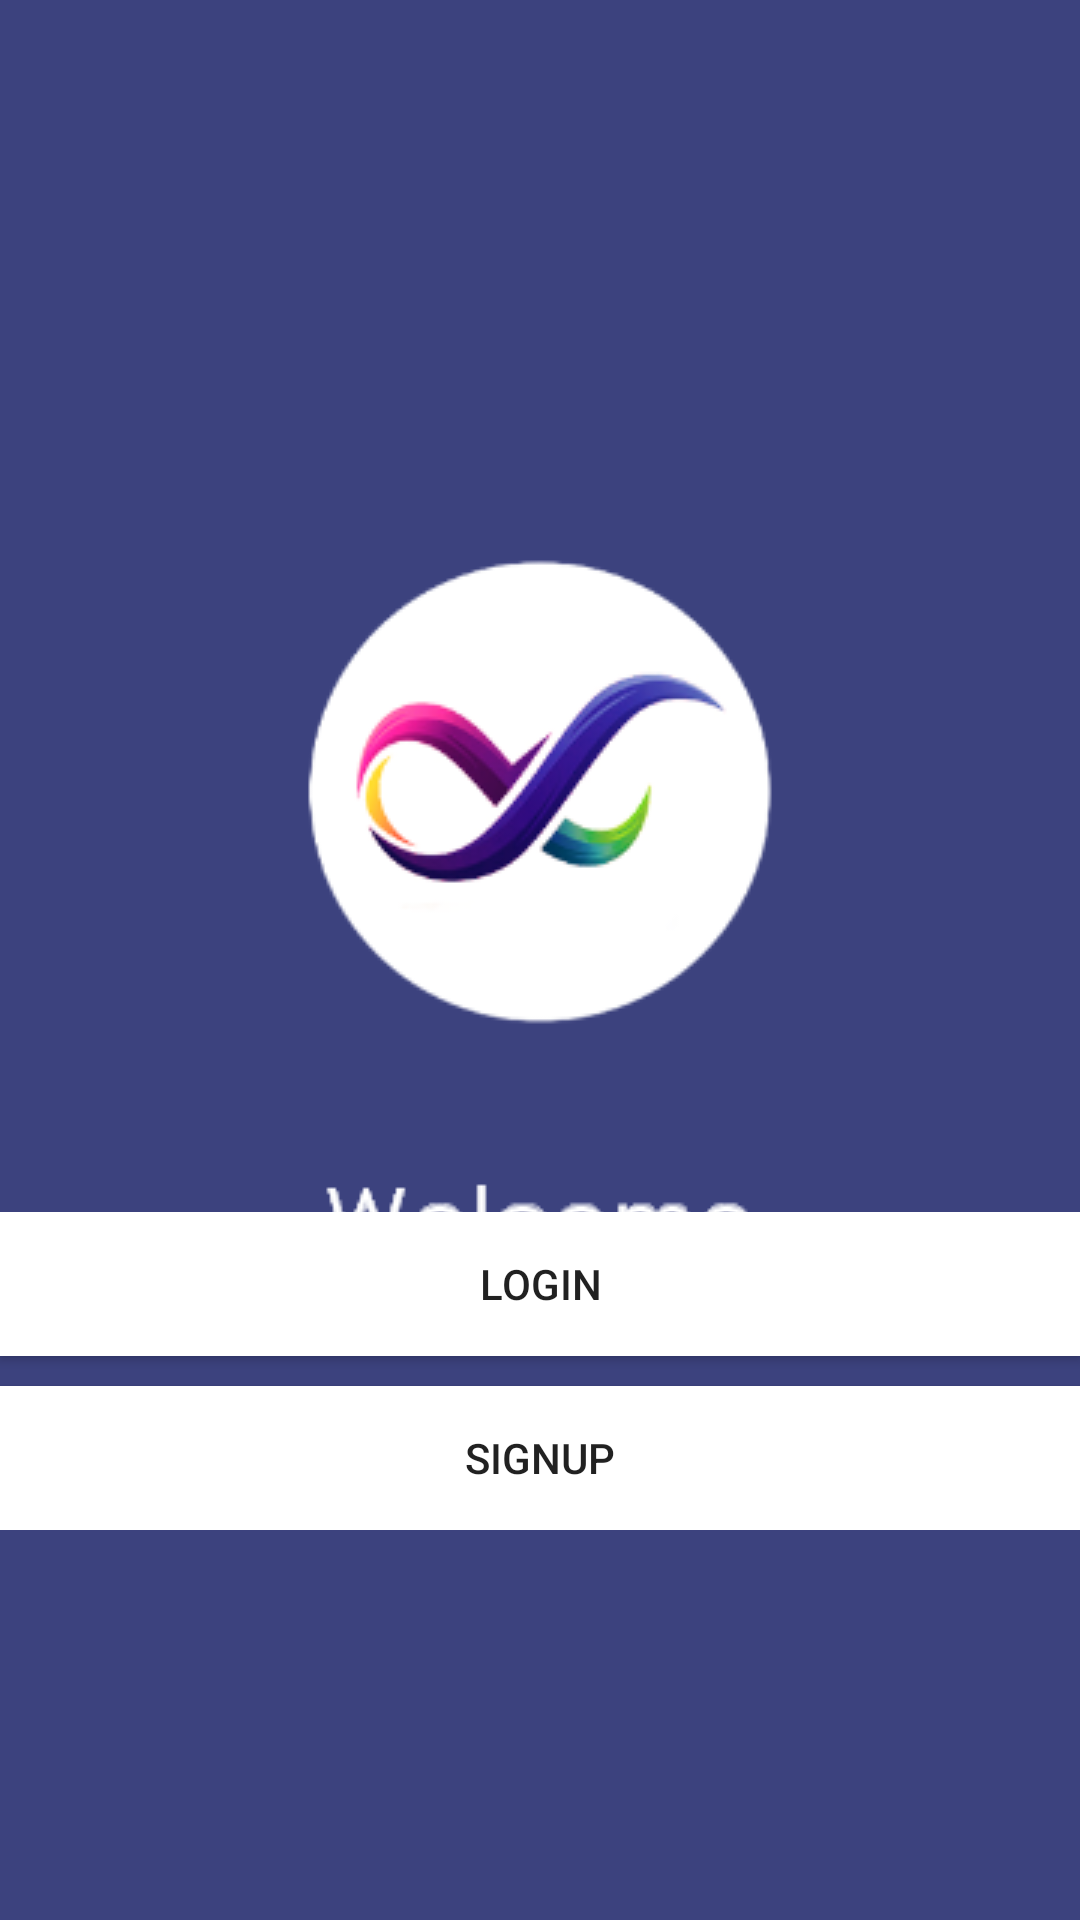

The Android layout XML behind this screen, and the referenced resources:
<!-- AndroidManifest.xml: application theme AppTheme -->
<!-- res/layout/activity_start.xml -->
<?xml version="1.0" encoding="utf-8"?>
<LinearLayout xmlns:android="http://schemas.android.com/apk/res/android"
    xmlns:app="http://schemas.android.com/apk/res-auto"
    xmlns:tools="http://schemas.android.com/tools"
    android:layout_width="match_parent"
    android:layout_height="match_parent"
    android:background="@drawable/splash_screen"
    android:gravity="bottom"
    tools:context=".StartActivity"
    android:orientation="vertical">


    <LinearLayout
        android:layout_width="match_parent"
        android:layout_height="wrap_content"
        android:paddingBottom="130dp"
        android:orientation="vertical">

        <Button
            android:layout_width="match_parent"
            android:layout_height="wrap_content"
            android:text="login"
            android:background="@android:color/white"
            android:id="@+id/login"/>

        <Button
            android:layout_width="match_parent"
            android:layout_height="wrap_content"
            android:text="signup"
            android:layout_marginTop="10dp"
            android:background="@android:color/white"
            android:id="@+id/signup"/>
</LinearLayout>



</LinearLayout>
<!-- resources referenced by this layout -->
<resources>
  <!-- drawable splash_screen: png bitmap (drawable, 21231 bytes) -->
  <style name="AppTheme" parent="Theme.AppCompat.Light.NoActionBar">
          
          <item name="colorPrimary">@color/colorPrimary</item>
          <item name="colorPrimaryDark">@color/colorPrimaryDark</item>
          <item name="colorAccent">@color/colorAccent</item>
      </style>
  <!-- not gathered from this repository: default colours our renderer supplied (Android Studio template values) -->
  <color name="colorPrimary">#FF6200EE</color>
  <color name="colorPrimaryDark">#FF3700B3</color>
  <color name="colorAccent">#FF03DAC5</color>
</resources>
